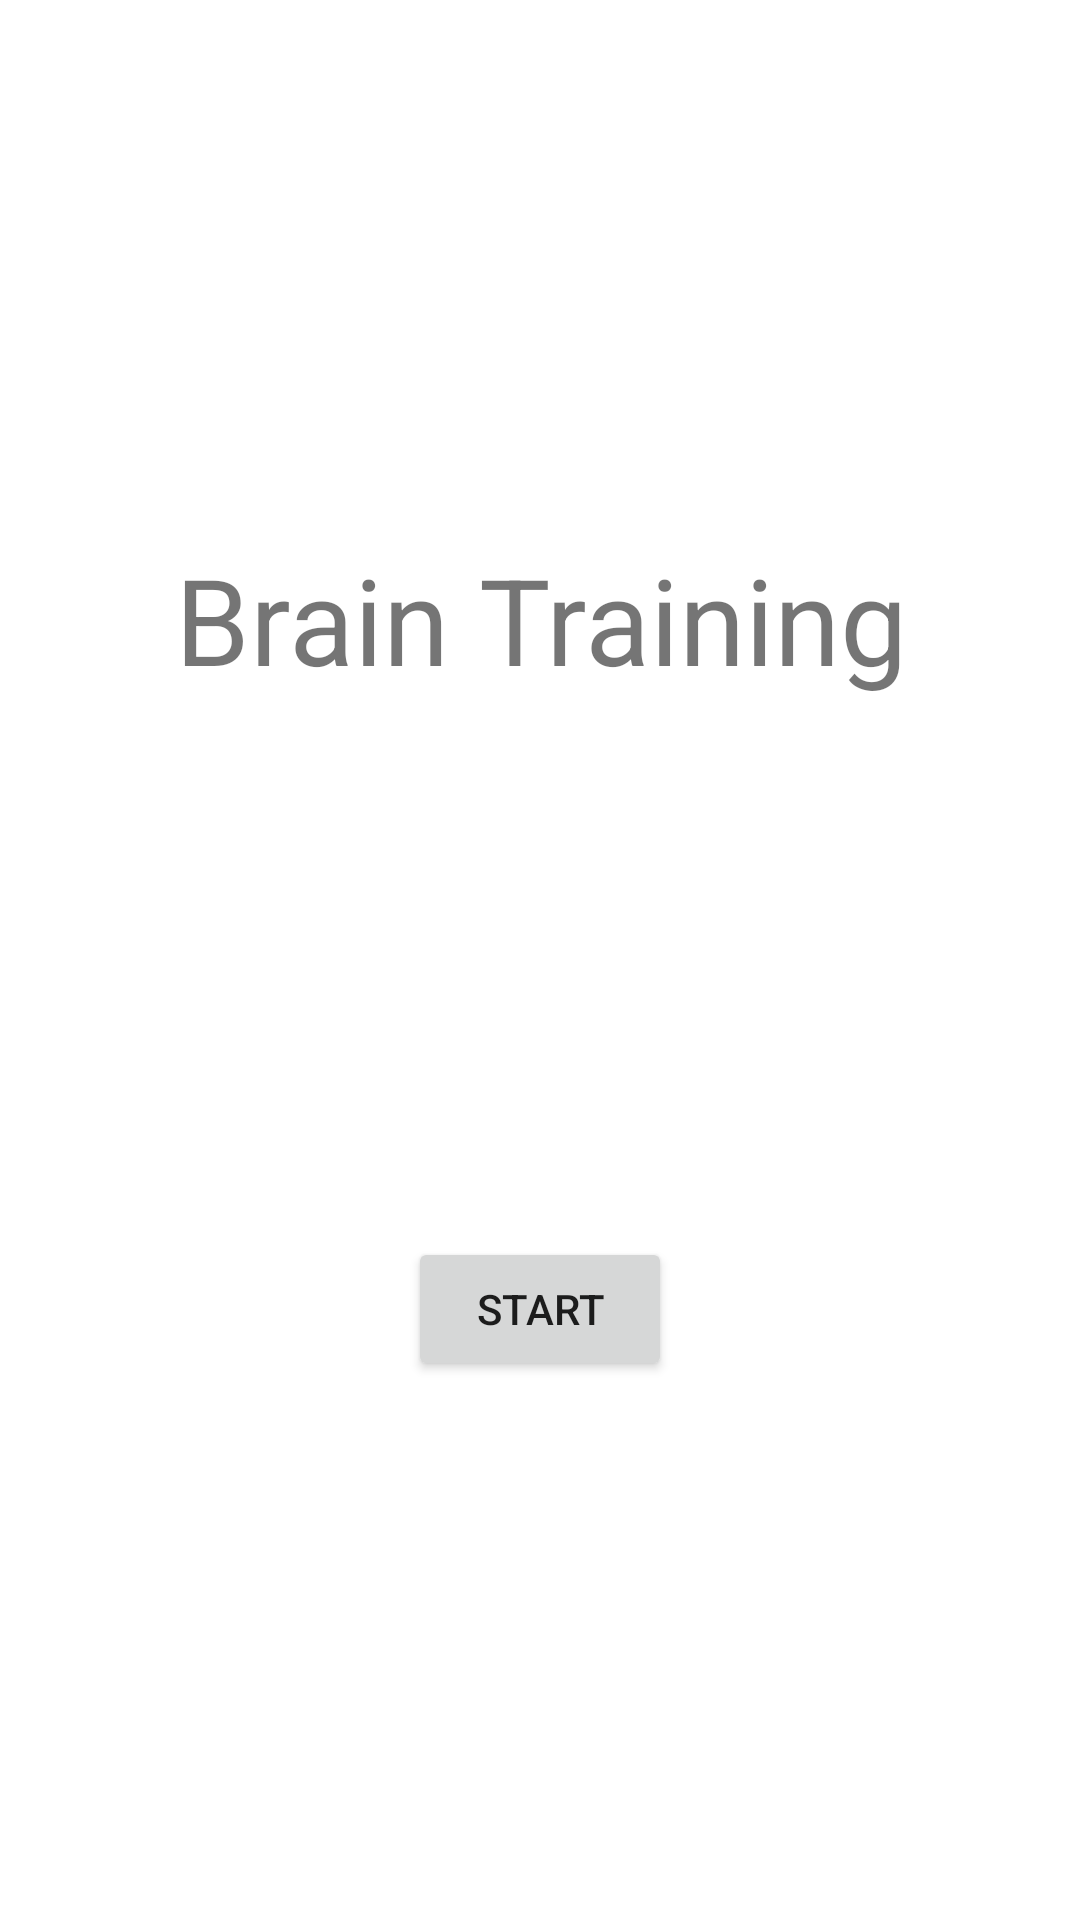

The Android layout XML behind this screen, and the referenced resources:
<!-- AndroidManifest.xml: application theme Theme.Brain_training -->
<!-- res/layout/activity_start.xml -->
<?xml version="1.0" encoding="utf-8"?>
<androidx.constraintlayout.widget.ConstraintLayout xmlns:android="http://schemas.android.com/apk/res/android"
    xmlns:app="http://schemas.android.com/apk/res-auto"
    xmlns:tools="http://schemas.android.com/tools"
    android:layout_width="match_parent"
    android:layout_height="match_parent"
    tools:context=".StartActivity">

  <Button
      android:id="@+id/btn_start"
      android:layout_width="wrap_content"
      android:layout_height="wrap_content"
      android:text="Start"
      app:layout_constraintBottom_toBottomOf="parent"
      app:layout_constraintEnd_toEndOf="parent"
      app:layout_constraintHorizontal_bias="0.5"
      app:layout_constraintStart_toStartOf="parent"
      app:layout_constraintTop_toBottomOf="@+id/textView"
      app:layout_constraintVertical_bias="0.5" />

  <TextView
      android:id="@+id/textView"
      android:layout_width="wrap_content"
      android:layout_height="wrap_content"
      android:text="@string/app_name"
      android:textAlignment="center"
      android:textSize="40sp"
      app:layout_constraintBottom_toTopOf="@+id/btn_start"
      app:layout_constraintEnd_toEndOf="parent"
      app:layout_constraintHorizontal_bias="0.5"
      app:layout_constraintStart_toStartOf="parent"
      app:layout_constraintTop_toTopOf="parent"
      app:layout_constraintVertical_bias="0.5" />
</androidx.constraintlayout.widget.ConstraintLayout>
<!-- resources referenced by this layout -->
<resources>
  <string name="app_name">Brain Training</string>
  <style name="Theme.Brain_training" parent="Theme.MaterialComponents.DayNight.DarkActionBar">
          
          <item name="colorPrimary">@color/purple_500</item>
          <item name="colorPrimaryVariant">@color/purple_700</item>
          <item name="colorOnPrimary">@color/white</item>
          
          <item name="colorSecondary">@color/teal_200</item>
          <item name="colorSecondaryVariant">@color/teal_700</item>
          <item name="colorOnSecondary">@color/black</item>
          
          <item name="android:statusBarColor">?attr/colorPrimaryVariant</item>
          
      </style>
  <color name="purple_500">#FF6200EE</color>
  <color name="purple_700">#FF3700B3</color>
  <color name="white">#FFFFFFFF</color>
  <color name="teal_200">#FF03DAC5</color>
  <color name="teal_700">#FF018786</color>
  <color name="black">#FF000000</color>
</resources>
